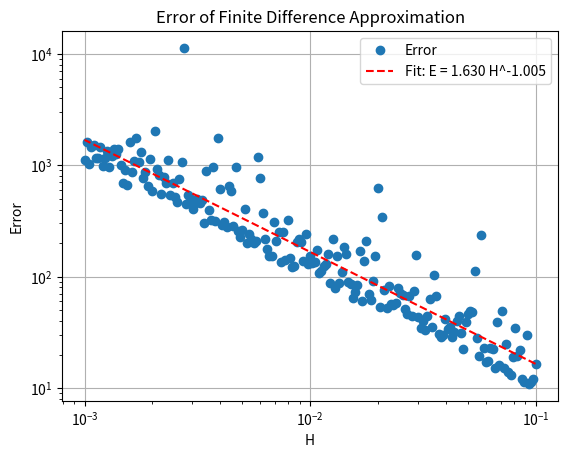

Write the Python code that produced this figure.
def problem1():
    # Finite Difference Approximation Testing on the function f(x) = e^{-x}\tan(x). Also plot the log-log plot of error magnitude E vs H as well as a linear regression fit to E = C*H^p and determine C and p to three significant figures.
    # import statements
    import numpy as np
    import matplotlib.pyplot as plt
    from scipy import stats
    from math import tan, exp, pi

    # Define the function and its derivative
    def f(x):
        return exp(-x) * tan(x)

    def f_double_prime(x):
        return exp(-x) * (2 * tan(x)**3 - 2 * tan(x)**2 + 2 * tan(x) - 1)
    
    # Finite difference approximation for f''(x2)
    def finite_difference_approximation(f1, f2, f3, f4, x1, x2, x3, x4):
        # Using the method of undetermined coefficients I derived the following formula:
        a = (2*x2 - x3 - x4) / ((x1 - x2)*(x1 - x3)*(x1 - x4))
        b = (2*x2 - x1 - x4) / ((x2 - x1)*(x2 - x3)*(x2 - x4))
        c = (2*x2 - x1 - x4) / ((x3 - x1)*(x3 - x2)*(x3 - x4))
        d = (2*x2 - x1 - x3) / ((x4 - x1)*(x4 - x2)*(x4 - x3))

        return a*f1 + b*f2 + c*f3 + d*f4
    
    # Parameters
    H_values = [10**(-k/100) for k in range(100, 301)]  #
    errors = []
    x1 = 0
    x2 = None  # Will be randomly chosen < x3
    x3 = None  # Will be randomly chosen > x2
    x4 = None  # Will be set to H in the loop
    true_value = f_double_prime(0)  # f''(0)

    for H in H_values:
        x4 = H
        # Randomly choose x2 and x3
        while True:
            x2, x3 = np.sort(np.random.uniform(0, H, 2))
            if x2 != x3:
                break
        
        # Make sure x2 < x3
        x2, x3 = min(x2, x3), max(x2, x3)


        # Function values
        f1 = f(x1)
        f2 = f(x2)
        f3 = f(x3)
        f4 = f(x4)

        approx = finite_difference_approximation(f1, f2, f3, f4, x1, x2, x3, x4)
        error = abs(approx - true_value)
        errors.append(error)

    # Log-log plot
    plt.figure()
    plt.loglog(H_values, errors, marker='o', linestyle='None')
    plt.xlabel('H')
    plt.ylabel('Error')
    plt.title('Error of Finite Difference Approximation')
    plt.grid()

    # Linear regression
    log_H = np.log(H_values)
    log_errors = np.log(errors)
    slope, intercept, r_value, p_value, std_err = stats.linregress(log_H, log_errors)
    C = np.exp(intercept)
    p = slope

    # Print C and p
    print(f"C: {C:.3}, p: {p:.3}")

    plt.loglog(H_values, C * H_values**p, linestyle='--', color='r')
    plt.legend(['Error', f'Fit: E = {C:.3f} H^{p:.3f}'])
    plt.show()


def problem2():
    # Problem Statement 2:




    
    pass

def problem3():
    # TODO: Implement solution for Homework Problem 3
    pass

def problem4():
    # TODO: Implement solution for Homework Problem 4
    pass

def main():
    problem1()
    problem2()
    problem3()
    problem4()

if __name__ == "__main__":
    main()